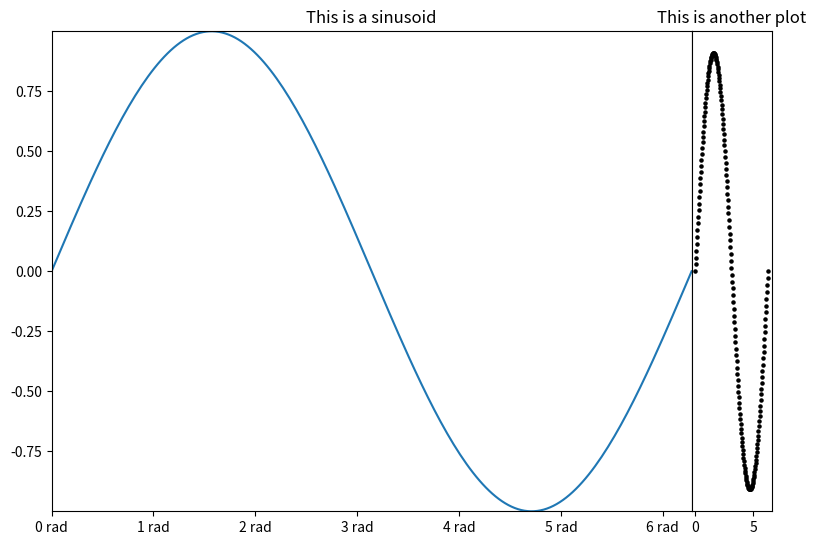
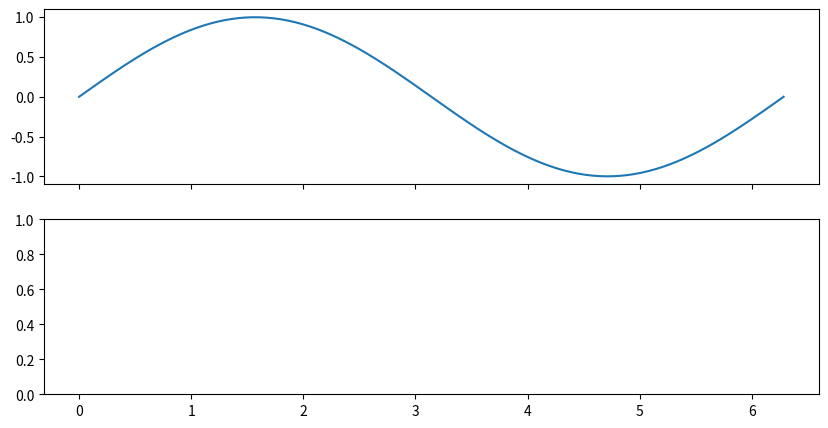

Write the Python code that produced these figures, in order.
import numpy as np 
import matplotlib.pyplot as plt
import time

### Lets make a figure
fig = plt.figure(figsize=(8,6))
### This is how the "active" figure is tracked for the plt interface
### See here for switching the active figure:
### https://stackoverflow.com/questions/7986567/matplotlib-how-to-set-the-current-figure
print(fig.number)
### add an axes. 4-tuple specifies (fractional) left, bottom, width, height values
### This should make an axes instance with a 10% border
ax = fig.add_axes([0.1,0.1,0.8,0.8])

### Now lets plot something on that axis
x = np.linspace(0,2*np.pi,200)
y = np.sin(x)
ax.plot(x,y)
### Just use the pyplot interface to show
plt.show()

### Now lets adjust the limits
ax.set_xlim(left=np.min(x),right=np.max(x))
ax.set_ylim(bottom=np.min(y),top=np.max(y))
ax.set_title('This is a sinusoid')
### Lets change what the axes ticks say
labels = [str(i)+' rad' for i in range(int(np.max(x)+1))]
ax.set_xticks(np.arange(int(np.max(x))+1), labels=labels)
plt.show()

### Lets add another plot along the right side
ax2 = fig.add_axes([0.9,0.1,0.1,0.8])
### And lets plot something
ax2.scatter(x, y, s=5,color='k')
ax2.set_title('This is another plot')
plt.show()

### Lets turn the y axis off
ax2.get_yaxis().set_visible(False)
plt.show()
# plt.close()

### Subplots is a somewhat easier way to do this, if 
### the plots are equal
fig, axs = plt.subplots(nrows=2,ncols=1,figsize=(10,5),sharex=True)
axs[0].plot(x,y)
plt.show()

### Can also use interactive mode - need to make a new figure
### There's an actual animation interface in matplotlib,
### but this works for quick things
# plt.ion()
# fig, axs = plt.subplots(nrows=2,ncols=1,figsize=(10,5),sharex=True)
# axs[0].set_xlim(left=0,right=2*np.pi)
# for i in range(x.size):
# 	axs[0].scatter(x[:i],y[:i],color='r')
# 	axs[1].plot(x[:i],y[:i], color='k')
# 	plt.draw()
# 	plt.pause(0.5)
